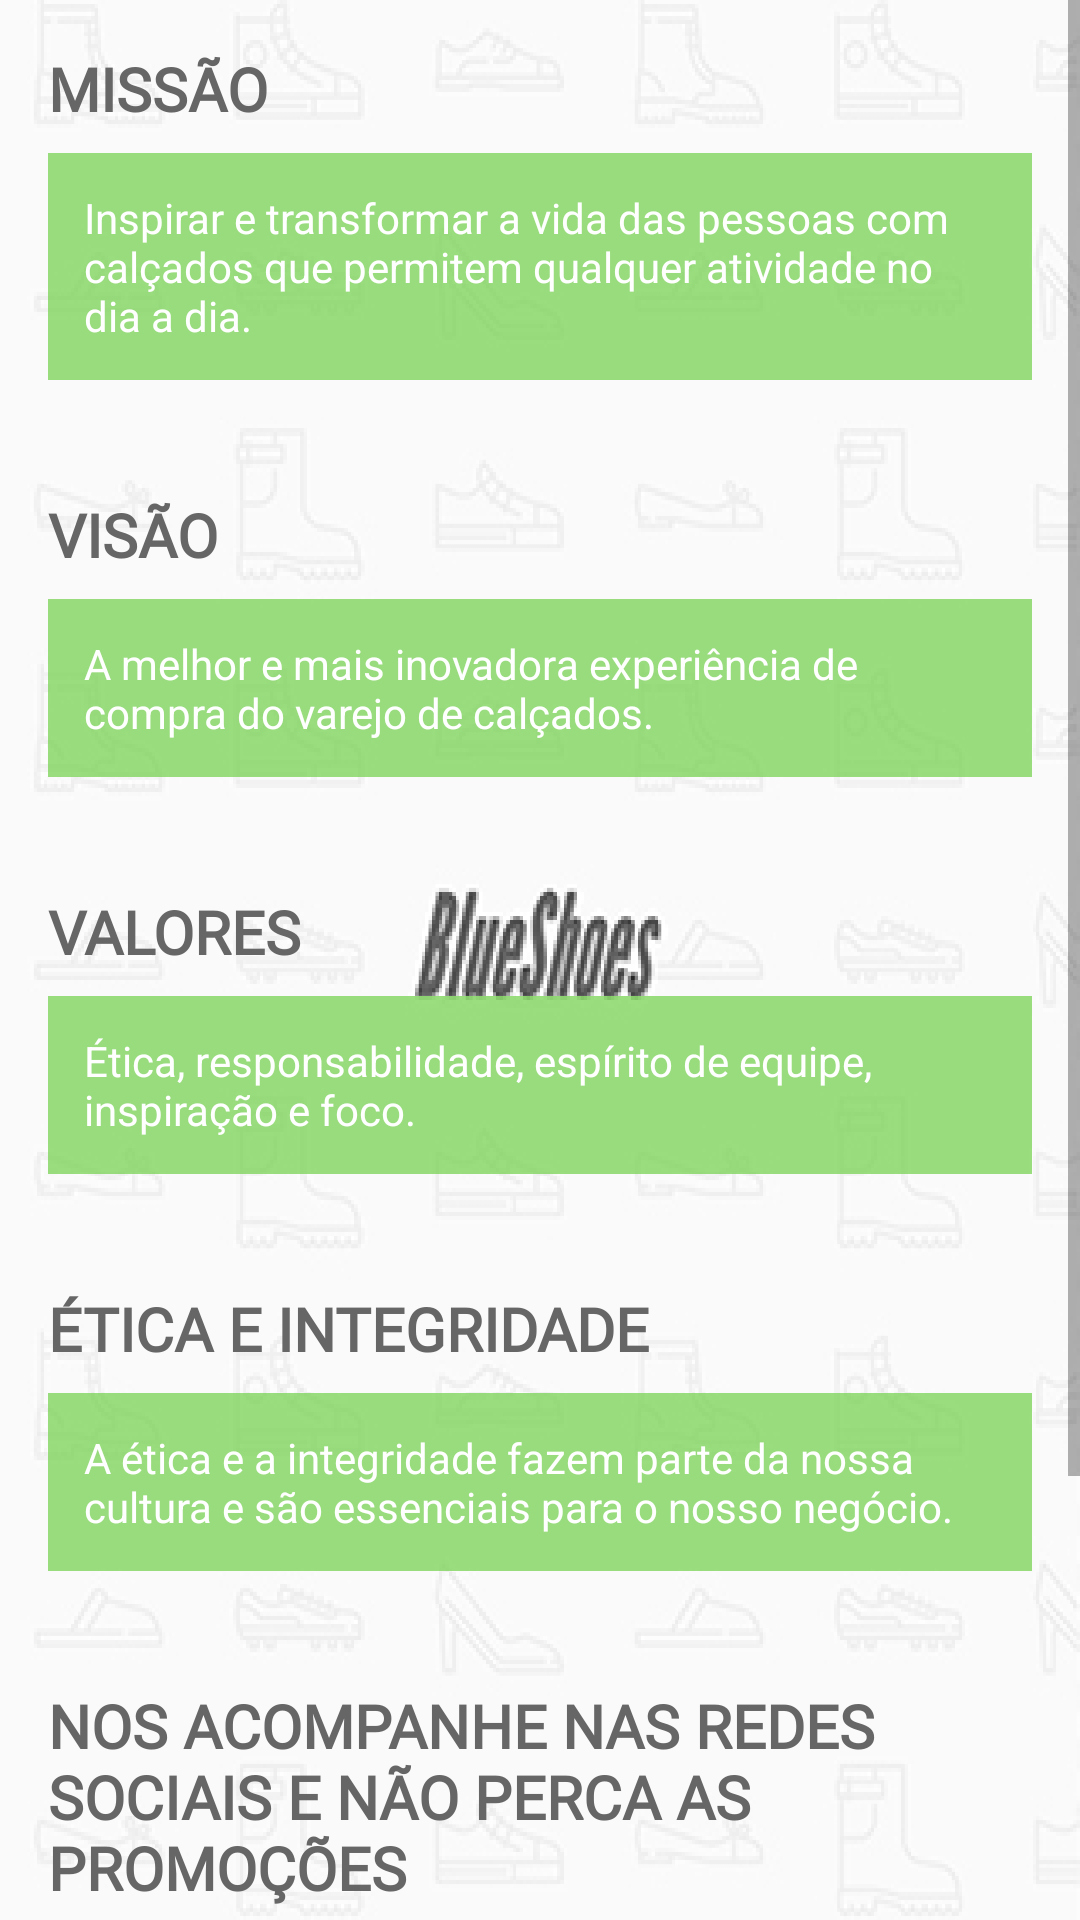

Produce the Android XML layout that renders to this screen, including the resource entries it uses.
<!-- AndroidManifest.xml: application theme AppTheme -->
<!-- res/layout/fragment_about.xml -->
<android.support.v4.widget.NestedScrollView
        xmlns:android="http://schemas.android.com/apk/res/android"
        xmlns:tools="http://schemas.android.com/tools"
        android:layout_width="match_parent"
        android:layout_height="match_parent"
        android:scrollbars="vertical"
        tools:context=".view.AboutFragment">

    <RelativeLayout
            android:layout_width="match_parent"
            android:layout_height="match_parent"
            android:padding="16dp">

        <TextView
                android:id="@+id/tv_mission_title"
                style="@style/TextViewContentTitle"
                android:layout_alignParentTop="true"
                android:layout_alignParentLeft="true"
                android:layout_alignParentStart="true"
                android:text="@string/about_frag_mission_title"/>

        <TextView
                android:id="@+id/tv_mission_desc"
                style="@style/AboutFragTextViewContent"
                android:layout_below="@+id/tv_mission_title"
                android:layout_alignParentLeft="true"
                android:layout_alignParentStart="true"
                android:text="@string/about_frag_mission_desc"/>

        <TextView
                android:id="@+id/tv_vision_title"
                style="@style/TextViewContentTitle"
                android:layout_below="@+id/tv_mission_desc"
                android:layout_alignParentLeft="true"
                android:layout_alignParentStart="true"
                android:text="@string/about_frag_vision_title"/>

        <TextView
                android:id="@+id/tv_vision_desc"
                style="@style/AboutFragTextViewContent"
                android:layout_below="@+id/tv_vision_title"
                android:layout_alignParentLeft="true"
                android:layout_alignParentStart="true"
                android:text="@string/about_frag_vision_desc"/>

        <TextView
                android:id="@+id/tv_values_title"
                style="@style/TextViewContentTitle"
                android:layout_below="@+id/tv_vision_desc"
                android:layout_alignParentLeft="true"
                android:layout_alignParentStart="true"
                android:text="@string/about_frag_values_title"/>

        <TextView
                android:id="@+id/tv_values_desc"
                style="@style/AboutFragTextViewContent"
                android:layout_below="@+id/tv_values_title"
                android:layout_alignParentLeft="true"
                android:layout_alignParentStart="true"
                android:text="@string/about_frag_values_desc"/>

        <TextView
                android:id="@+id/tv_ethic_title"
                style="@style/TextViewContentTitle"
                android:layout_below="@+id/tv_values_desc"
                android:layout_alignParentLeft="true"
                android:layout_alignParentStart="true"
                android:text="@string/about_frag_ethic_title"/>

        <TextView
                android:id="@+id/tv_ethic_desc"
                style="@style/AboutFragTextViewContent"
                android:layout_below="@+id/tv_ethic_title"
                android:layout_alignParentLeft="true"
                android:layout_alignParentStart="true"
                android:text="@string/about_frag_ethic_desc"/>

        <TextView
                android:id="@+id/tv_social_networks_title"
                style="@style/TextViewContentTitle"
                android:layout_marginBottom="14dp"
                android:layout_below="@+id/tv_ethic_desc"
                android:layout_alignParentLeft="true"
                android:layout_alignParentStart="true"
                android:text="@string/about_frag_social_networks_title"/>

        <ImageView
                android:id="@+id/iv_instagram"
                style="@style/ImageViewLink"
                android:layout_below="@+id/tv_social_networks_title"
                android:layout_alignParentLeft="true"
                android:layout_alignParentStart="true"
                android:contentDescription="@string/ic_instagram_desc"
                android:src="@drawable/ic_instagram_black_18dp"/>
        <TextView
                android:id="@+id/tv_instagram"
                style="@style/TextViewLink"
                android:layout_alignTop="@+id/iv_instagram"
                android:layout_toEndOf="@+id/iv_instagram"
                android:layout_toRightOf="@+id/iv_instagram"
                android:text="@string/label_instagram"/>

        <ImageView
                android:id="@+id/iv_facebook"
                style="@style/ImageViewLink"
                android:layout_below="@+id/iv_instagram"
                android:layout_alignParentLeft="true"
                android:layout_alignParentStart="true"
                android:contentDescription="@string/ic_facebook_desc"
                android:src="@drawable/ic_facebook_box_black_18dp"/>
        <TextView
                android:id="@+id/tv_facebook"
                style="@style/TextViewLink"
                android:layout_alignTop="@+id/iv_facebook"
                android:layout_toEndOf="@+id/iv_facebook"
                android:layout_toRightOf="@+id/iv_facebook"
                android:text="@string/label_facebook"/>

        <ImageView
                android:id="@+id/iv_twitter"
                style="@style/ImageViewLink"
                android:layout_below="@+id/iv_facebook"
                android:layout_alignParentLeft="true"
                android:layout_alignParentStart="true"
                android:contentDescription="@string/ic_twitter_desc"
                android:src="@drawable/ic_twitter_black_18dp"/>
        <TextView
                android:id="@+id/tv_twitter"
                style="@style/TextViewLink"
                android:layout_alignTop="@+id/iv_twitter"
                android:layout_toEndOf="@+id/iv_twitter"
                android:layout_toRightOf="@+id/iv_twitter"
                android:text="@string/label_twitter"/>

        <ImageView
                android:id="@+id/iv_youtube"
                style="@style/ImageViewLink"
                android:layout_below="@+id/iv_twitter"
                android:layout_alignParentLeft="true"
                android:layout_alignParentStart="true"
                android:contentDescription="@string/ic_youtube_desc"
                android:src="@drawable/ic_youtube_black_18dp"/>
        <TextView
                android:id="@+id/tv_youtube"
                style="@style/TextViewLink"
                android:layout_alignTop="@+id/iv_youtube"
                android:layout_toEndOf="@+id/iv_youtube"
                android:layout_toRightOf="@+id/iv_youtube"
                android:text="@string/label_youtube"/>

        <ImageView
                android:id="@+id/iv_linkedin"
                style="@style/ImageViewLink"
                android:layout_below="@+id/iv_youtube"
                android:layout_alignParentLeft="true"
                android:layout_alignParentStart="true"
                android:contentDescription="@string/ic_linkedin_desc"
                android:src="@drawable/ic_linkedin_box_black_18dp"/>
        <TextView
                android:id="@+id/tv_linkedin"
                style="@style/TextViewLink"
                android:layout_alignTop="@+id/iv_linkedin"
                android:layout_toEndOf="@+id/iv_linkedin"
                android:layout_toRightOf="@+id/iv_linkedin"
                android:text="@string/label_linkedin"/>
        <TextView
                android:id="@+id/tv_linkedin_info"
                style="@style/TextViewOrangeInfo"
                android:layout_alignTop="@+id/tv_linkedin"
                android:layout_toEndOf="@+id/tv_linkedin"
                android:layout_toRightOf="@+id/tv_linkedin"
                android:text="@string/info_linkedin"/>

        <LinearLayout
                android:layout_marginTop="24dp"
                android:layout_below="@+id/iv_linkedin"
                android:layout_centerHorizontal="true"
                android:layout_width="wrap_content"
                android:layout_height="wrap_content"
                android:orientation="horizontal">

            <ImageView
                    android:id="@+id/iv_cnpj"
                    style="@style/ImageViewLink"
                    android:layout_marginBottom="0dp"
                    android:tint="@color/colorText"
                    android:contentDescription="@string/ic_cnpj_desc"
                    android:src="@drawable/ic_domain_black_18dp"/>
            <TextView
                    android:id="@+id/tv_cnpj"
                    style="@style/TextViewLink"
                    android:textColor="@color/colorText"
                    android:text="@string/label_cnpj"/>
        </LinearLayout>
    </RelativeLayout>
</android.support.v4.widget.NestedScrollView>
<!-- resources referenced by this layout -->
<resources>
  <color name="colorText">#666666</color>
  <string name="about_frag_ethic_desc">
          A ética e a integridade fazem parte da nossa cultura e são
          essenciais para o nosso negócio.
      </string>
  <string name="about_frag_ethic_title">Ética e integridade</string>
  <string name="about_frag_mission_desc">
          Inspirar e transformar a vida das pessoas com calçados que
          permitem qualquer atividade no dia a dia.
      </string>
  <string name="about_frag_mission_title">Missão</string>
  <string name="about_frag_social_networks_title">
          Nos acompanhe nas redes sociais e não perca as promoções
      </string>
  <string name="about_frag_values_desc">
          Ética, responsabilidade, espírito de equipe, inspiração e
          foco.
      </string>
  <string name="about_frag_values_title">Valores</string>
  <string name="about_frag_vision_desc">
          A melhor e mais inovadora experiência de compra do varejo
          de calçados.
      </string>
  <string name="about_frag_vision_title">Visão</string>
  <string name="ic_cnpj_desc">Ícone do CNPJ BlueShoes</string>
  <string name="ic_facebook_desc">Ícone do Facebook BlueShoes</string>
  <string name="ic_instagram_desc">Ícone do Instagram BlueShoes</string>
  <string name="ic_linkedin_desc">Ícone do LinkedIn BlueShoes</string>
  <string name="ic_twitter_desc">Ícone do Twitter BlueShoes</string>
  <string name="ic_youtube_desc">Ícone do YouTube BlueShoes</string>
  <string name="info_linkedin">Para oportunidades de emprego!</string>
  <string name="label_cnpj">CNPJ 25.002.230/0001–10</string>
  <string name="label_facebook">/BlueShoesFace</string>
  <string name="label_instagram">/BlueShoes</string>
  <string name="label_linkedin">/BlueShoesLkIn</string>
  <string name="label_twitter">/BlueShoesTwitter</string>
  <string name="label_youtube">/BlueShoesYT</string>
  <style name="AboutFragTextViewContent">
          <item name="android:layout_width">match_parent</item>
          <item name="android:layout_height">wrap_content</item>
          <item name="android:layout_marginBottom">38dp</item>
          <item name="android:padding">12dp</item>
          <item name="android:textColor">@android:color/white</item>
          <item name="android:background">@color/colorLightGreenBox</item>
      </style>
  <style name="ImageViewLink">
          <item name="android:layout_width">17dp</item>
          <item name="android:layout_height">17dp</item>
          <item name="android:layout_marginBottom">8dp</item>
          <item name="android:layout_marginRight">4dp</item>
          <item name="android:layout_marginEnd">4dp</item>
          <item name="android:scaleType">centerInside</item>
          <item name="android:tint">@color/colorLink</item>
      </style>
  <style name="TextViewLink">
          <item name="android:layout_width">wrap_content</item>
          <item name="android:layout_height">wrap_content</item>
          <item name="android:textColor">@color/colorLink</item>
          <item name="android:layout_marginTop">-2dp</item>
      </style>
  <style name="AppTheme" parent="Theme.AppCompat.Light.DarkActionBar">
          <item name="colorPrimary">@color/colorPrimary</item>
          <item name="colorPrimaryDark">@color/colorPrimaryDark</item>
          <item name="colorAccent">@color/colorAccent</item>
          <item name="android:windowBackground">@drawable/background</item>
      </style>
  <color name="colorLightGreenBox">#BB77D353</color>
  <color name="colorLink">#00A6FF</color>
  <!-- drawable bg_orange_info (drawable) -->
  <?xml version="1.0" encoding="utf-8"?>
  <shape
          xmlns:android="http://schemas.android.com/apk/res/android"
          android:shape="rectangle">
  
      
      <stroke
              android:color="@color/colorOrangeInfo"
              android:width="1dp" />
  
      
      <corners android:radius="5dp" />
  </shape>
  <color name="colorOrangeInfo">#FF9052</color>
  <color name="colorPrimary">#F9F9F9</color>
  <color name="colorPrimaryDark">#C6C6C6</color>
  <color name="colorAccent">#F5F5F5</color>
</resources>
